Run: headless pygame with SDL's dummy video driver; simulated clock (each Clock.tick advances the game by its frame time, no real sleeping); random seed 0; keys injected as events and as key.get_pressed() state; no mouse input.
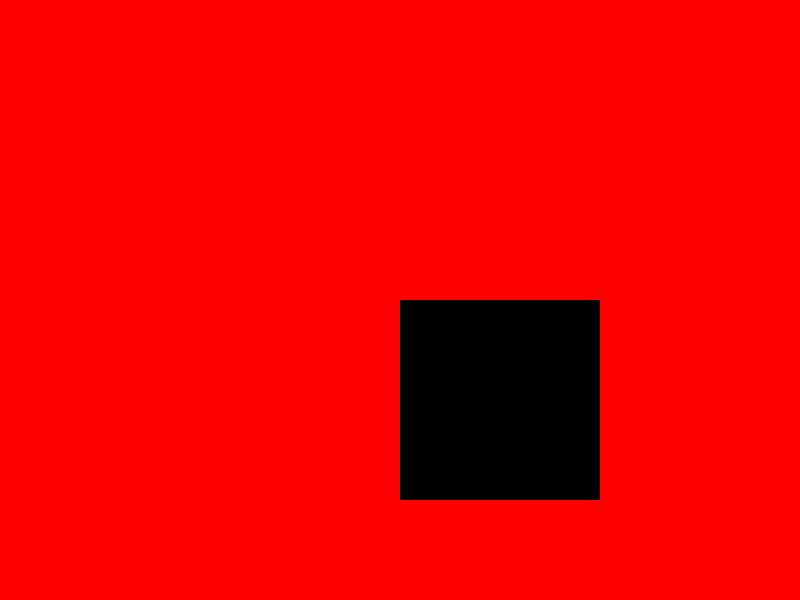
Frame 1 of 4 · flips 1–60 · no input
Frame 2 of 4 · flips 61–180 · tapped SPACE, RETURN · held RIGHT (→), D · screen unchanged from frame 1, image omitted
Frame 3 of 4 · flips 181–300 · held DOWN (↓), S · screen unchanged from frame 2, image omitted
Frame 4 of 4 · flips 301–420 · held LEFT (←), A, UP (↑), W · screen unchanged from frame 3, image omitted

The pygame program that drew these frames:

import pygame
# from pygame.locals import *

pygame.init()

white = (255,255,255)
black = (0,0,0)
red = (255,0,0)

gameDisplay = pygame.display.set_mode((800,600))
pygame.display.set_caption('lobby')

# pygame.display.update()

gameExit = False

while not gameExit:
	for event in pygame.event.get():	
		if event.type == pygame.QUIT:
			gameExit == True
		# print(event)
	gameDisplay.fill(red)
	pygame.draw.rect(gameDisplay, black, [400,300,10,10])
	pygame.draw.rect(gameDisplay, black, [400,300,200,200])
	pygame.display.update()

pygame.quit()
quit()
